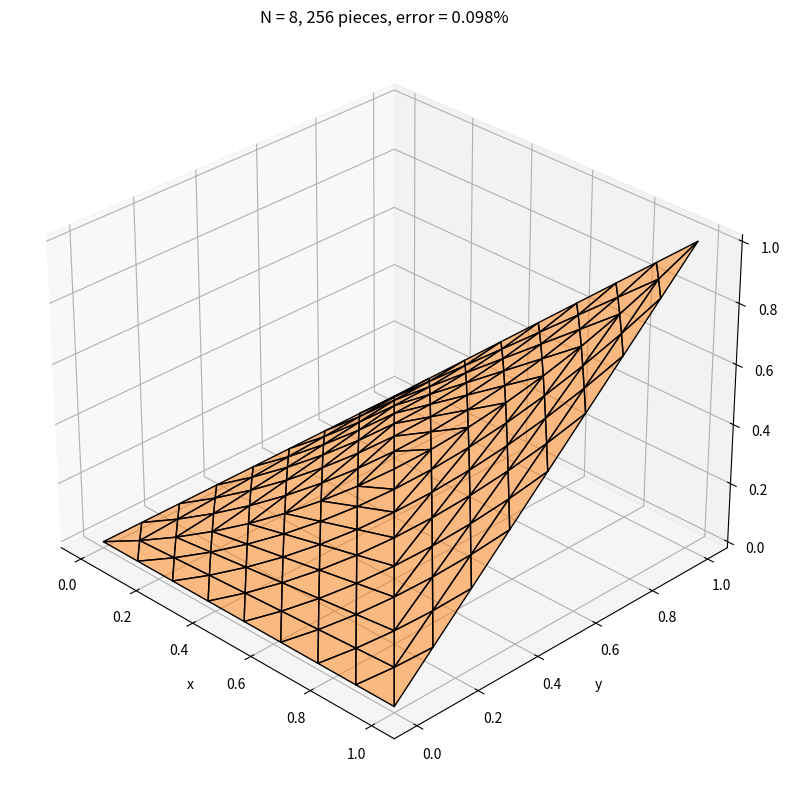
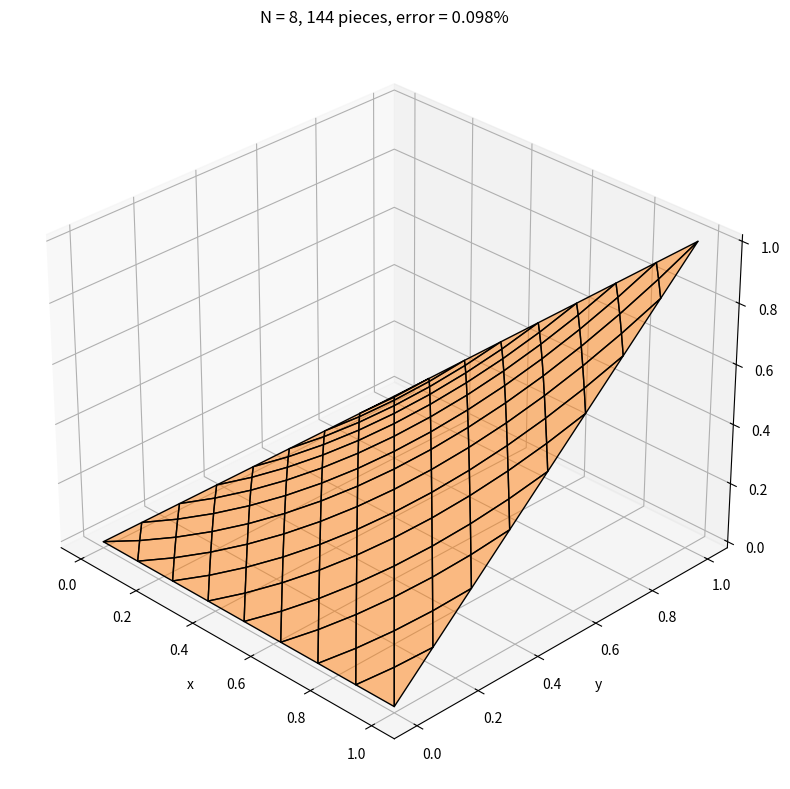
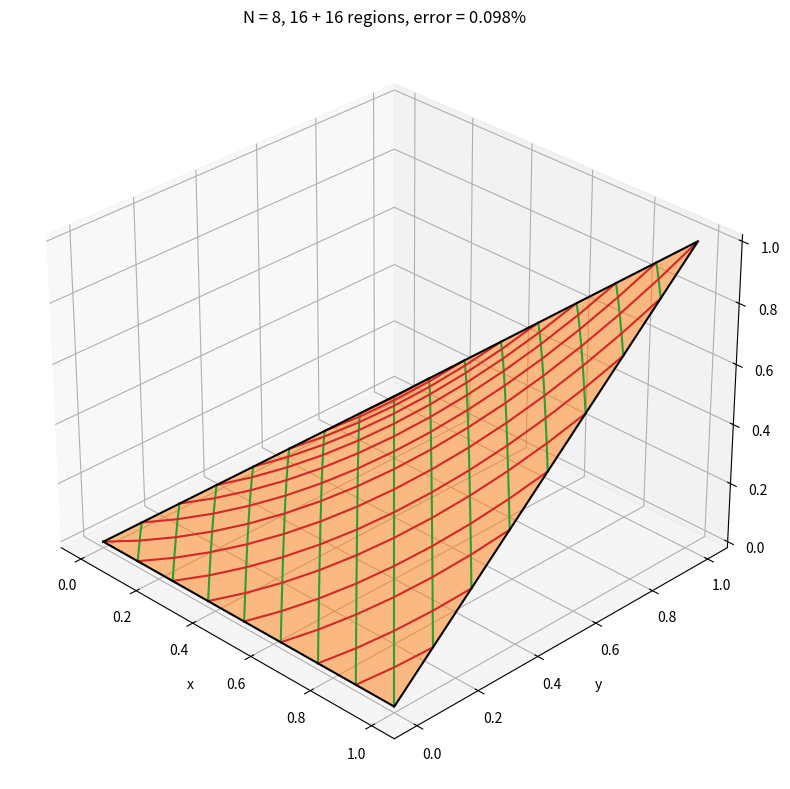

Reproduce these figures in Python, in order.
import numpy as np
import matplotlib.pyplot as plt
from mpl_toolkits.mplot3d.art3d import Poly3DCollection

# Set N value
N = 8
eps = 1e-3/N

faces = []
for j in range(2*N):
    for k in range(2*N):
        x = (j-k)/(2*N) + 0.5
        y = (j+k+1)/(2*N) - 0.5
        if (x >= 0) and (x <= 1) and (y >= 0) and (y <= 1):
            pts = []
            for delta in [(-1, 0), (0, -1), (1, 0), (0, 1)]:
                xx = x + delta[0]/(2*N)
                yy = y + delta[-1]/(2*N)
                if (xx >= 0-eps) and (xx <= 1+eps) and (yy >= 0-eps) and (yy <= 1+eps):
                    pts.append([xx, yy, xx*yy])
            pts = np.array(pts)
            faces.append(pts)

faces_triang = []
for face in faces:
    if len(face) == 3:
        faces_triang.append(face)
    else:
        x, y = face.mean(axis=0)[0:2]
        if (y >= x - eps) ^ (x+y >= 1-eps):
            face = face[face[:, 0].argsort(), :]
        else:
            face = face[face[:, 1].argsort(), :]
        faces_triang.append(face[0:3, :])
        faces_triang.append(face[1:4, :])

x_plus = []
y_plus = []
xy_plus = []
x_minus = []
y_minus = []
xy_minus = []

for j in range(2*N+1):
    tmp_x = []
    tmp_y = []
    tmp_xy = []
    for k in range(2*N+1):
        x = (j-k)/(2*N) + 0.5
        y = (j+k)/(2*N) - 0.5
        if (x >= 0-eps) and (x <= 1+eps) and (y >= 0-eps) and (y <= 1+eps):
            tmp_x.append(x)
            tmp_y.append(y)
            tmp_xy.append(x*y)
    x_plus.append(tmp_x)
    y_plus.append(tmp_y)
    xy_plus.append(tmp_xy)

for k in range(2*N+1):
    tmp_x = []
    tmp_y = []
    tmp_xy = []
    for j in range(2*N+1):
        x = (j-k)/(2*N) + 0.5
        y = (j+k)/(2*N) - 0.5
        if (x >= 0-eps) and (x <= 1+eps) and (y >= 0-eps) and (y <= 1+eps):
            tmp_x.append(x)
            tmp_y.append(y)
            tmp_xy.append(x*y)
    x_minus.append(tmp_x)
    y_minus.append(tmp_y)
    xy_minus.append(tmp_xy)

# Create figure with triangulated faces
fig = plt.figure(figsize=(10, 8), dpi=150)
ax = fig.add_subplot(111, projection='3d', computed_zorder=False)
faceCollection = Poly3DCollection(faces_triang, shade=False, facecolors='C1', edgecolors='k', alpha=0.5)
ax.add_collection3d(faceCollection)
ax.set_xlabel('x')
ax.set_ylabel('y')
ax.set_zlabel('z')
ax.set_title(f'N = {N}, {len(faces_triang)} pieces, error = {100/(4*N)**2:.3f}%')
ax.view_init(elev=30, azim=-45)

plt.tight_layout()
plt.savefig('figure-triangulated-pieces.pdf', dpi=300, bbox_inches='tight')
plt.savefig('figure-triangulated-pieces.png', dpi=300, bbox_inches='tight')
plt.close()

# Create figure with polygons
fig = plt.figure(figsize=(10, 8), dpi=150)
ax = fig.add_subplot(111, projection='3d', computed_zorder=False)
faceCollection = Poly3DCollection(faces, shade=False, facecolors='C1', edgecolors='k', alpha=0.5)
ax.add_collection3d(faceCollection)
ax.set_xlabel('x')
ax.set_ylabel('y')
ax.set_zlabel('z')
ax.set_title(f'N = {N}, {len(faces)} pieces, error = {100/(4*N)**2:.3f}%')
ax.view_init(elev=30, azim=-45)

plt.tight_layout()
plt.savefig('figure-polygon-pieces.pdf', dpi=300, bbox_inches='tight')
plt.savefig('figure-polygon-pieces.png', dpi=300, bbox_inches='tight')
plt.close()

# Create figure with grid lines
fig = plt.figure(figsize=(10, 8), dpi=150)
ax = fig.add_subplot(111, projection='3d', computed_zorder=False)
faceCollection = Poly3DCollection(faces, shade=False, facecolors='C1', alpha=0.5)
for n in range(len(x_plus)):
    ax.plot(x_plus[n], y_plus[n], xy_plus[n], 'C2')
for n in range(len(x_minus)):
    ax.plot(x_minus[n], y_minus[n], xy_minus[n], 'C3')
ax.plot([0, 1, 1, 0, 0], [0, 0, 1, 1, 0], [0, 0, 1, 0, 0], 'k')
ax.add_collection3d(faceCollection)
ax.set_xlabel('x')
ax.set_ylabel('y')
ax.set_zlabel('z')
ax.set_title(f'N = {N}, {2*N} + {2*N} regions, error = {100/(4*N)**2:.3f}%')
ax.view_init(elev=30, azim=-45)

plt.tight_layout()
plt.savefig('figure-grid-lines.pdf', dpi=300, bbox_inches='tight')
plt.savefig('figure-grid-lines.png', dpi=300, bbox_inches='tight')
plt.close()

print(f"figure-triangulated-pieces saved successfully")
print(f"figure-polygon-pieces saved successfully")
print(f"figure-grid-lines saved successfully")
print(f'Relative error: {100/(4*N)**2:.3f}%')
